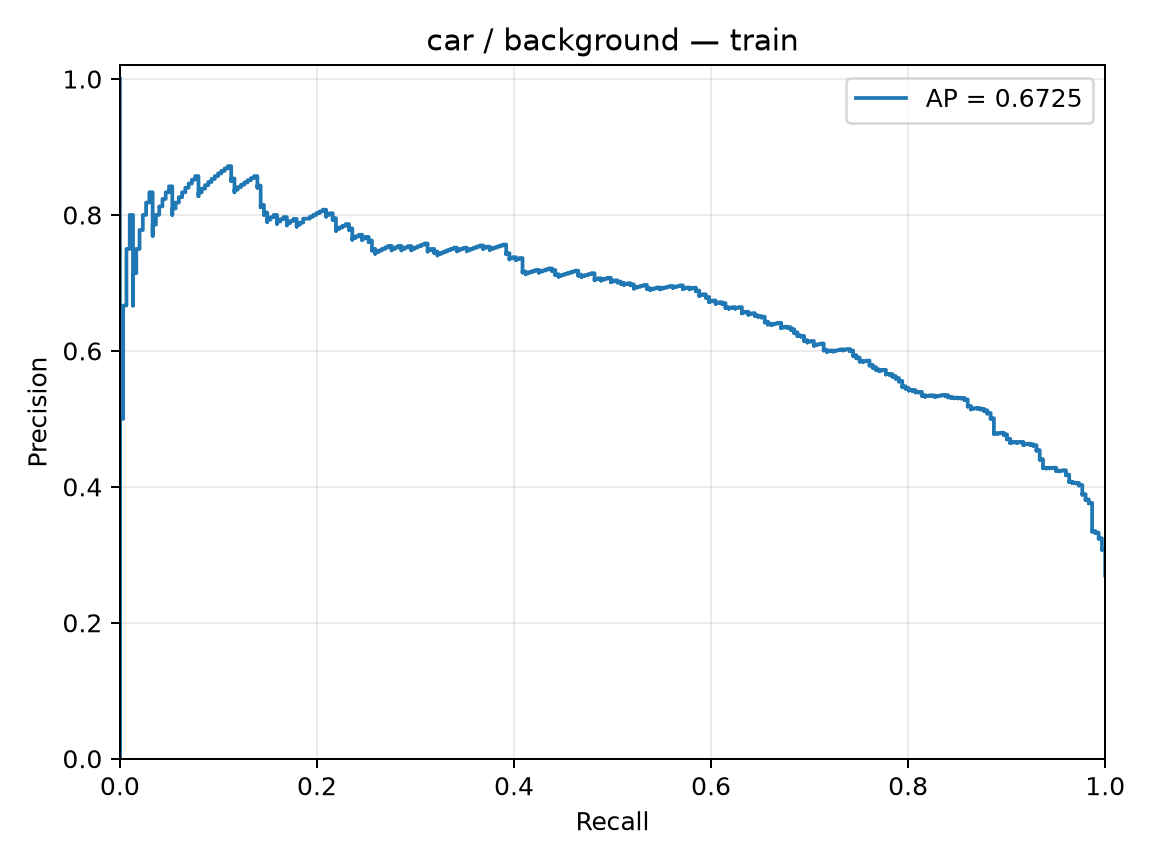

The table this chart was drawn from, first rows:
precision, recall, threshold
0.2697, 1.0, -3.641
0.27, 1.0, -2.975
0.2702, 1.0, -2.763
0.2704, 1.0, -2.692
0.2707, 1.0, -2.475
0.2709, 1.0, -2.453
0.2712, 1.0, -2.3
0.2714, 1.0, -2.296
0.2717, 1.0, -2.267
0.2719, 1.0, -2.17
0.2722, 1.0, -2.147
0.2724, 1.0, -2.145
0.2726, 1.0, -2.133
0.2729, 1.0, -2.094
0.2731, 1.0, -2.078
0.2734, 1.0, -2.072
0.2736, 1.0, -2.054
0.2739, 1.0, -2.047
0.2741, 1.0, -2.036
0.2744, 1.0, -2.028
0.2746, 1.0, -2.013
0.2749, 1.0, -2.011
0.2751, 1.0, -1.994
0.2754, 1.0, -1.965
0.2756, 1.0, -1.95
0.2759, 1.0, -1.944
0.2761, 1.0, -1.942
0.2764, 1.0, -1.941
0.2767, 1.0, -1.931
0.2769, 1.0, -1.907
0.2772, 1.0, -1.885
0.2774, 1.0, -1.868
0.2777, 1.0, -1.853
0.2779, 1.0, -1.842
0.2782, 1.0, -1.837
0.2784, 1.0, -1.836
0.2787, 1.0, -1.828
0.279, 1.0, -1.828
0.2792, 1.0, -1.828
0.2795, 1.0, -1.813
0.2797, 1.0, -1.808
0.28, 1.0, -1.807
0.2803, 1.0, -1.798
0.2805, 1.0, -1.788
0.2808, 1.0, -1.778
0.281, 1.0, -1.775
0.2813, 1.0, -1.77
0.2816, 1.0, -1.77
0.2818, 1.0, -1.768
0.2821, 1.0, -1.765
0.2824, 1.0, -1.761
0.2826, 1.0, -1.761
0.2829, 1.0, -1.761
0.2832, 1.0, -1.752
0.2834, 1.0, -1.751
0.2837, 1.0, -1.748
0.284, 1.0, -1.738
0.2842, 1.0, -1.734
0.2845, 1.0, -1.734
0.2848, 1.0, -1.73
... 1,056 more rows
